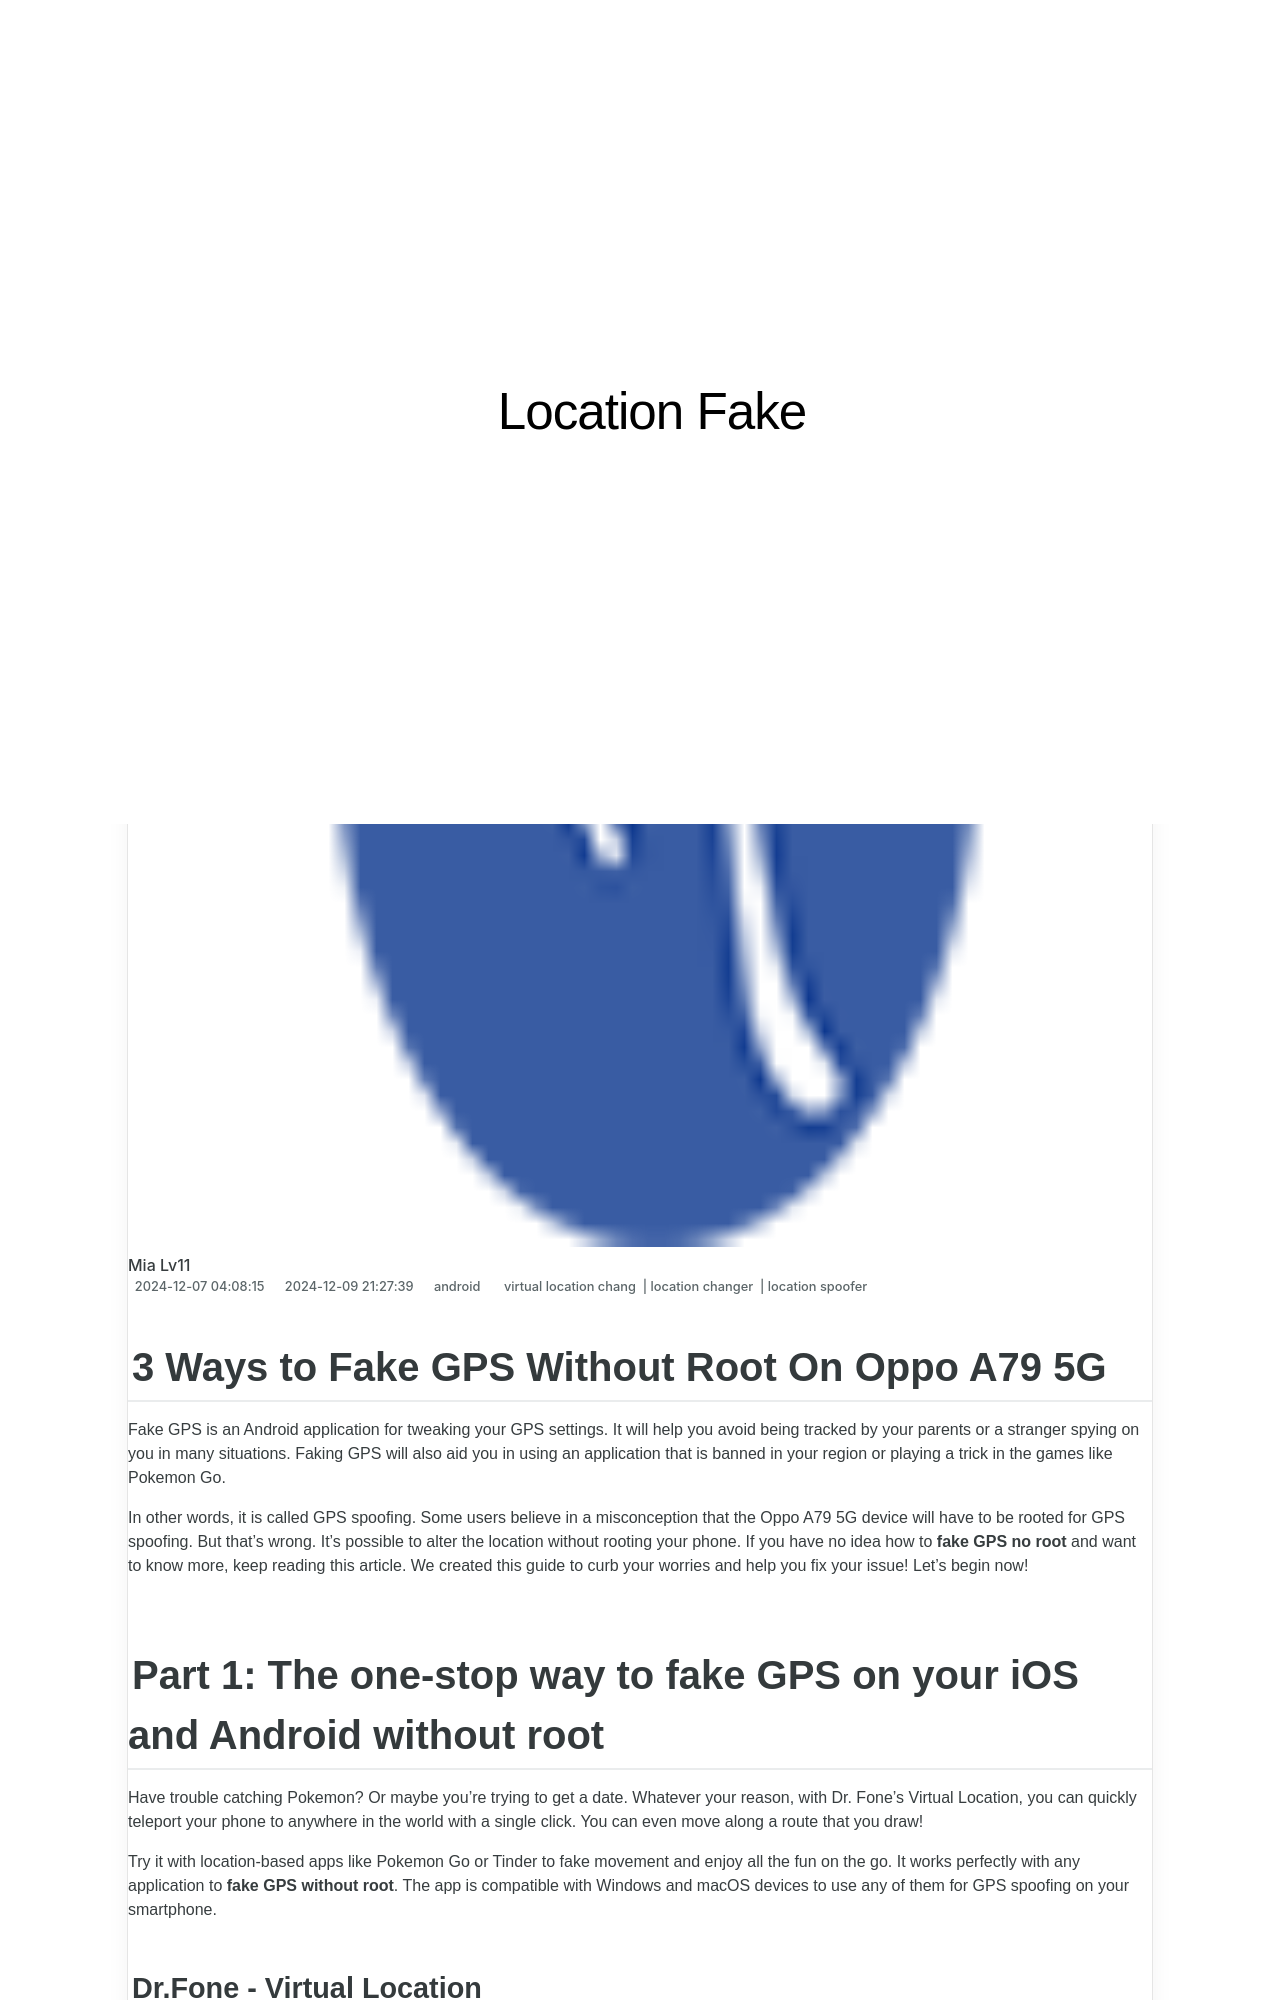

repository: techidaily/site-location-fake · page: 3-ways-to-fake-gps-without-root-on-oppo-a79-5g-drfone-by-drfone-virtual-android/index.html · generator: jekyll

---
title: 3 Ways to Fake GPS Without Root On Oppo A79 5G | Dr.fone
date: 2024-12-07T04:08:15.771Z
updated: 2024-12-09T21:27:39.227Z
tags: 
  - virtual location chang
  - location changer
  - location spoofer
categories:
  - android
description: This article describes 3 Ways to Fake GPS Without Root On Oppo A79 5G
excerpt: This article describes 3 Ways to Fake GPS Without Root On Oppo A79 5G
keywords: fake location on A79 5G,fake location on android,change gps location on android,change location on android,fake gps location on android,change location on A79 5G
thumbnail: https://thmb.techidaily.com/4ac54b51c1cafa3a284440c31d27701c82afd968d6a73268fe3b019a529c7811.jpg
---

## 3 Ways to Fake GPS Without Root On Oppo A79 5G

Fake GPS is an Android application for tweaking your GPS settings. It will help you avoid being tracked by your parents or a stranger spying on you in many situations. Faking GPS will also aid you in using an application that is banned in your region or playing a trick in the games like Pokemon Go.

In other words, it is called GPS spoofing. Some users believe in a misconception that the Oppo A79 5G device will have to be rooted for GPS spoofing. But that’s wrong. It’s possible to alter the location without rooting your phone. If you have no idea how to **fake GPS no root** and want to know more, keep reading this article. We created this guide to curb your worries and help you fix your issue! Let’s begin now!

## Part 1: The one-stop way to fake GPS on your iOS and Android without root

Have trouble catching Pokemon? Or maybe you're trying to get a date. Whatever your reason, with Dr. Fone's Virtual Location, you can quickly teleport your phone to anywhere in the world with a single click. You can even move along a route that you draw!

Try it with location-based apps like Pokemon Go or Tinder to fake movement and enjoy all the fun on the go. It works perfectly with any application to **fake GPS without root**. The app is compatible with Windows and macOS devices to use any of them for GPS spoofing on your smartphone.
